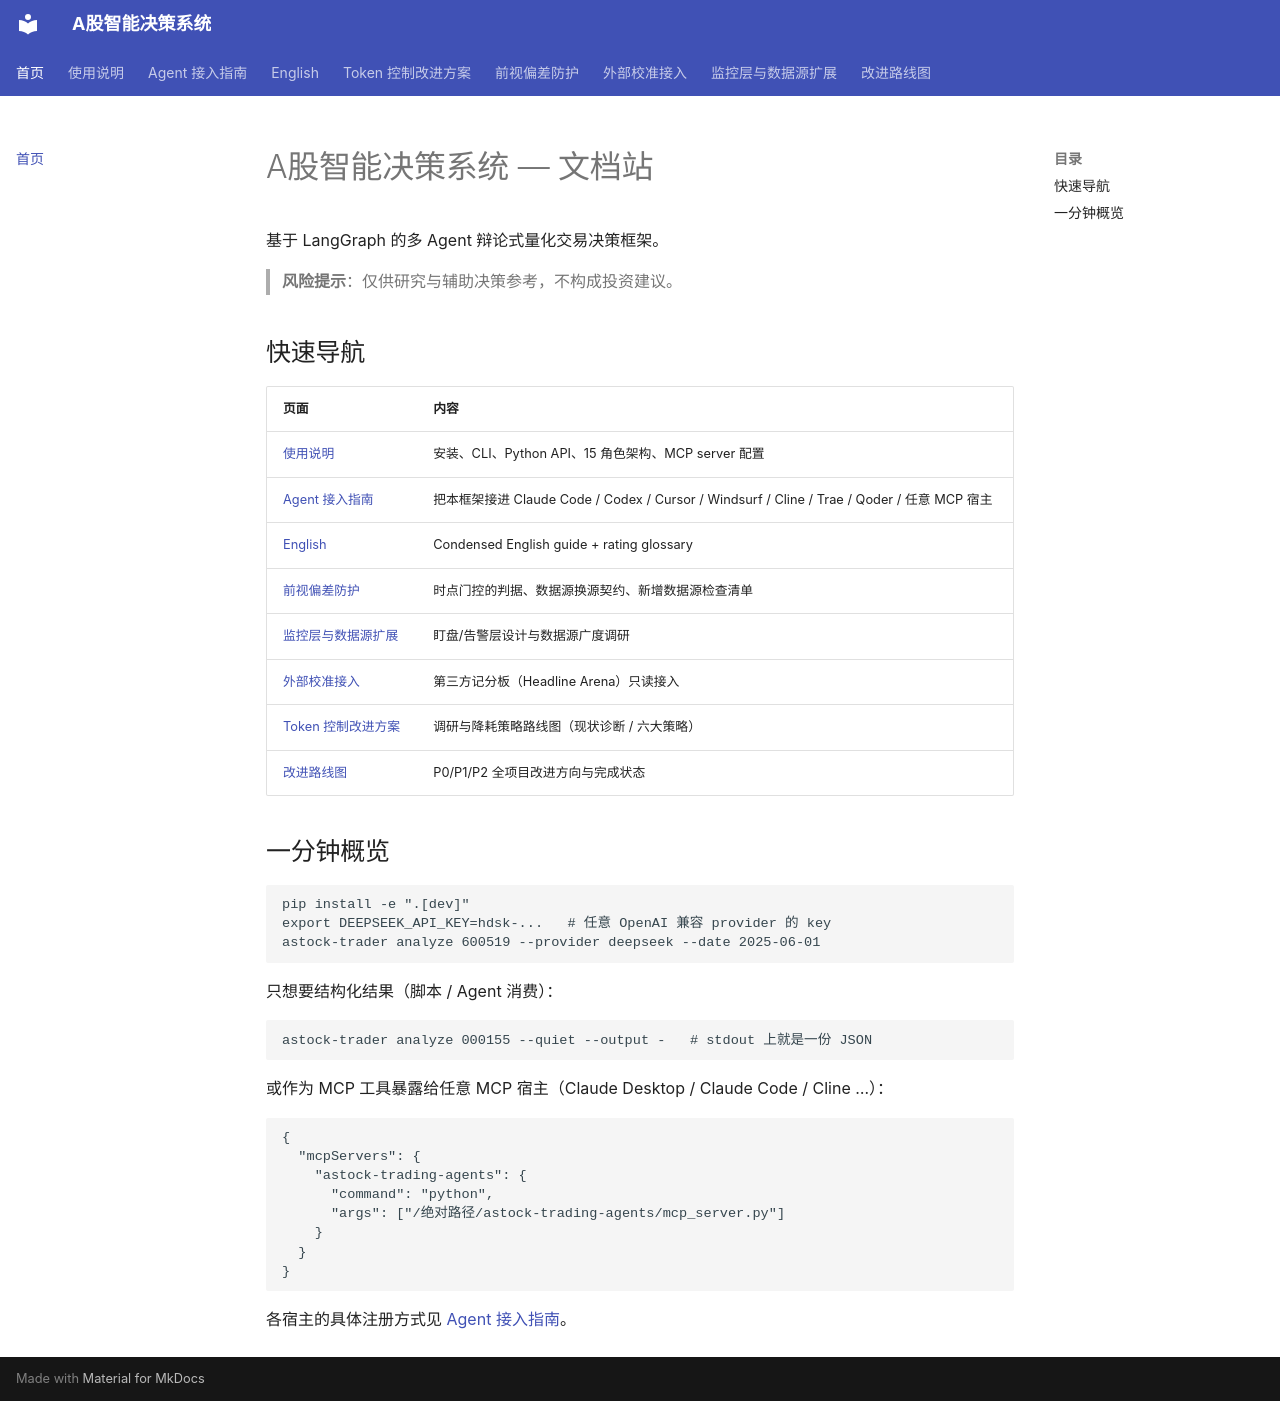

repository: 2033121/astock-trading-agents · page: index.html · generator: mkdocs

# A股智能决策系统 — 文档站

基于 LangGraph 的多 Agent 辩论式量化交易决策框架。

> **风险提示**：仅供研究与辅助决策参考，不构成投资建议。

## 快速导航

| 页面 | 内容 |
|------|------|
| [使用说明](使用说明.md) | 安装、CLI、Python API、15 角色架构、MCP server 配置 |
| [Agent 接入指南](Agent接入指南.md) | 把本框架接进 Claude Code / Codex / Cursor / Windsurf / Cline / Trae / Qoder / 任意 MCP 宿主 |
| [English](README.en.md) | Condensed English guide + rating glossary |
| [前视偏差防护](前视偏差防护.md) | 时点门控的判据、数据源换源契约、新增数据源检查清单 |
| [监控层与数据源扩展](监控层与数据源扩展.md) | 盯盘/告警层设计与数据源广度调研 |
| [外部校准接入](外部校准接入.md) | 第三方记分板（Headline Arena）只读接入 |
| [Token 控制改进方案](Token控制改进方案.md) | 调研与降耗策略路线图（现状诊断 / 六大策略） |
| [改进路线图](改进路线图.md) | P0/P1/P2 全项目改进方向与完成状态 |

## 一分钟概览

```bash
pip install -e ".[dev]"
export DEEPSEEK_API_KEY=hdsk-...   # 任意 OpenAI 兼容 provider 的 key
astock-trader analyze 600519 --provider deepseek --date 2025-06-01
```

只想要结构化结果（脚本 / Agent 消费）：

```bash
astock-trader analyze 000155 --quiet --output -   # stdout 上就是一份 JSON
```

或作为 MCP 工具暴露给任意 MCP 宿主（Claude Desktop / Claude Code / Cline …）：

```json
{
  "mcpServers": {
    "astock-trading-agents": {
      "command": "python",
      "args": ["/绝对路径/astock-trading-agents/mcp_server.py"]
    }
  }
}
```

各宿主的具体注册方式见 [Agent 接入指南](Agent接入指南.md)。
